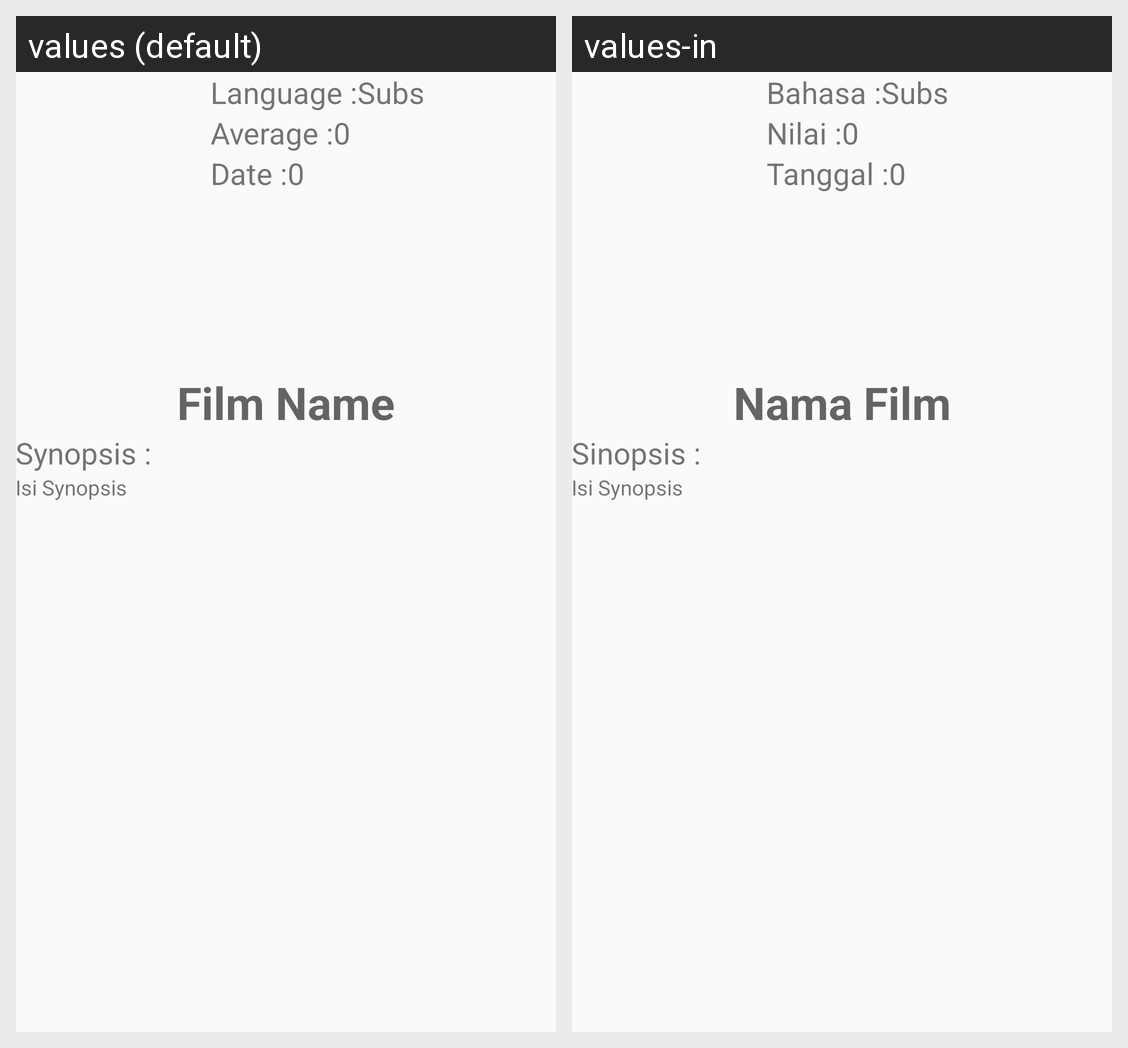

This grid shows one Android layout under two languages. Give, for every string resource on the screen, its name, the default text and each shown locale's text.
Android screen res/layout/activity_detail_film.xml rendered under 2 locales, left to right: values (default), values-in. Device: Nexus 5 (rendered at 1080×1920; each locale shown at half size, 540×960, under a caption strip naming it); theme AppTheme.
Strings drawn on this screen, with the default value and each locale's value (text and hints the layout hard-codes, and strings that could not be matched under every locale, appear in the picture but are not listed):

language
  values: Language :
  values-in: Bahasa :

subs
  values: Subs
  values-in: Subs

average
  values: Average :
  values-in: Nilai :

date
  values: Date :
  values-in: Tanggal :

film_name
  values: Film Name
  values-in: Nama Film

synopsiss
  values: Synopsis :
  values-in: Sinopsis :

isi_synopsis
  values: Isi Synopsis
  values-in: Isi Synopsis
